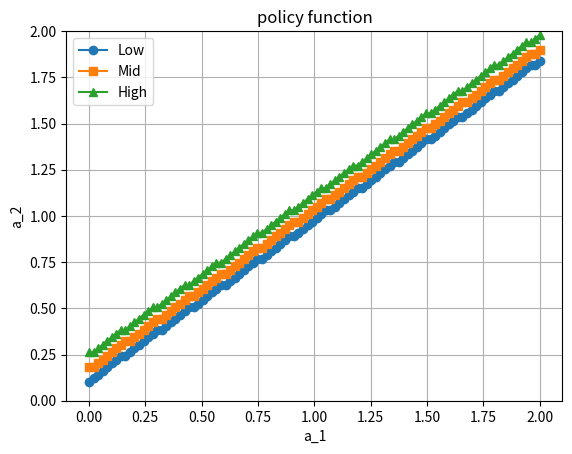
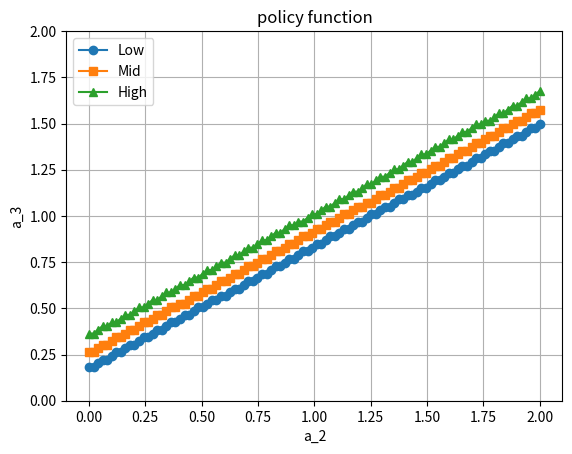

These charts were generated, in order, by the following Python code:
from os import W_OK
import numpy as np
import matplotlib.pyplot as plt
from scipy.optimize import minimize_scalar

#3期間モデル、中年期の労働所得が若年期の労働所得に依存している場合

#効用関数を書いている
def util(cons, gamma):
  return max(cons, 1e-4)**(1.0-gamma)/(1.0-gamma)


# パラメーターの設定
gamma = 2.0 #リスク回避度（高い）
beta = 0.985**20 #将来に対するウェイト
r = 1.025**20-1.0 #利子率
y = np.array([1.0, 1.2, 0.4])
JJ = 3 #期間数
l = np.array([0.8027, 1.0, 1.2457])
NL = 3
prob = np.array([
    [0.7451, 0.2528, 0.0021],
    [0.1360, 0.7281, 0.1361],
    [0.0021, 0.2528, 0.7451]
])
mu_1 = np.array([1.0/NL, 1.0/NL, 1.0/NL])
mu_2 = np.zeros(NL)

for il in range(NL):
    for ilp in range(NL):
        mu_2[ilp] += prob[il, ilp]*mu_1[il]


# グリッド
a_l = 0.0
a_u = 2.0
NA = 100
a = np.linspace(a_l, a_u, NA)

# initialization　(outputを入れる箱を用意している)
v = np.zeros((JJ, NA, NL))
iaplus = np.zeros((JJ, NA, NL), dtype=int)
aplus = np.zeros((JJ, NA, NL))

# backward induction、つまり、3期間目・老年期から解くことによって、２期間目、１期間目がわかる

# 老年期
for ia in range(NA):
    v[2, ia, :] = util(y[2] + (1.0+r)*a[ia], gamma)


# 中年期
for il in range(NL):
    for ia in range(NA):
        reward = np.zeros(NA)
        for iap in range(NA):
            reward[iap] = util(l[il] + (1.0+r)*a[ia] - a[iap], gamma) + beta*v[2, iap, 0]
        iaplus[1, ia, il] = np.argmax(reward)
        aplus[1, ia, il] = a[iaplus[1, ia, il]]
        v[1, ia, il] = reward[iaplus[1, ia, il]]

# 若年期
for il in range(NL):
    for ia in range(NA):
        reward = np.zeros(NA)
        for iap in range(NA):

            EV = 0.0
            for ilp in range(NL):
                EV += prob[il, ilp]*v[1, iap, ilp]

            reward[iap] = util(l[il] + (1.0+r)*a[ia] - a[iap], gamma) + beta*EV

        iaplus[0, ia, il] = np.argmax(reward)
        aplus[0, ia, il] = a[iaplus[0, ia, il]]
        v[0, ia, il] = reward[iaplus[0, ia, il]]

plt.figure()
plt.plot(a, aplus[0, :, 0], marker='o', label='Low')
plt.plot(a, aplus[0, :, 1], marker='s', label='Mid')
plt.plot(a, aplus[0, :, 2], marker='^', label='High')
plt.title("policy function")
plt.xlabel("a_1")
plt.ylabel("a_2")
plt.ylim(a_l, a_u)
plt.grid(True)
plt.legend()
plt.show()

plt.figure()
plt.plot(a, aplus[1, :, 0], marker='o', label='Low')
plt.plot(a, aplus[1, :, 1], marker='s', label='Mid')
plt.plot(a, aplus[1, :, 2], marker='^', label='High')
plt.title("policy function")
plt.xlabel("a_2")
plt.ylabel("a_3")
plt.ylim(a_l, a_u)
plt.grid(True)
plt.legend()
plt.show()